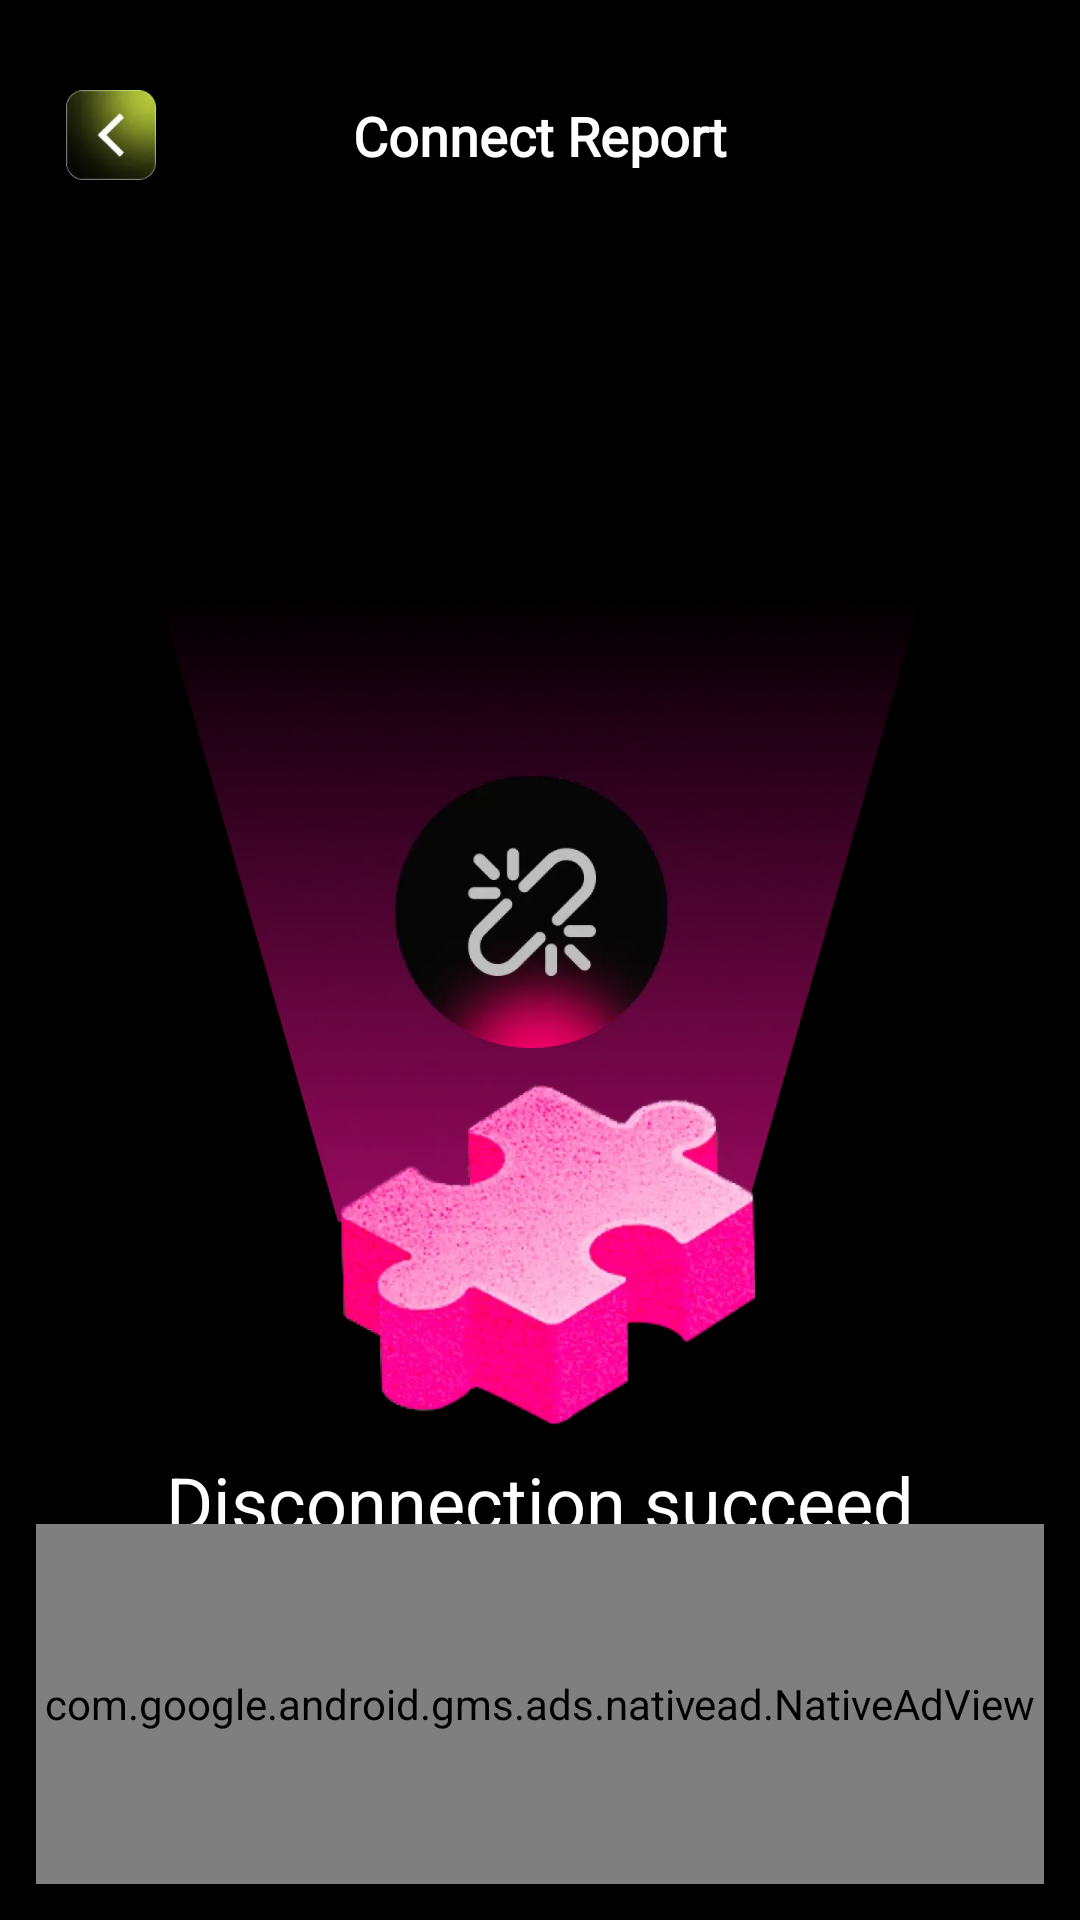

Here is an Android app screen rendered from its layout file. Give the layout XML and the strings, colors and styles it references.
<!-- AndroidManifest.xml: application theme Theme.Agreement -->
<!-- res/layout/activity_finish.xml -->
<?xml version="1.0" encoding="utf-8"?>
<layout xmlns:android="http://schemas.android.com/apk/res/android"
    xmlns:app="http://schemas.android.com/apk/res-auto">

    <data>

    </data>

    <androidx.constraintlayout.widget.ConstraintLayout
        android:layout_width="match_parent"
        android:layout_height="match_parent"
        android:background="@color/black">

        <ImageView
            android:id="@+id/img_back"
            android:layout_width="50dp"
            android:layout_height="50dp"
            android:layout_marginTop="20dp"
            android:layout_marginStart="12dp"
            android:scaleType="centerInside"
            android:src="@drawable/ic_back"
            app:layout_constraintStart_toStartOf="parent"
            app:layout_constraintTop_toTopOf="parent" />

        <androidx.appcompat.widget.AppCompatTextView
            android:id="@+id/tv_end_title"
            android:layout_width="wrap_content"
            android:layout_height="wrap_content"
            android:text="Connect Report"
            android:textColor="#FFFFFFFF"
            android:textSize="18sp"
            android:textStyle="bold"
            android:fontFamily="@font/montserrat"
            app:layout_constraintBottom_toBottomOf="@+id/img_back"
            app:layout_constraintEnd_toEndOf="parent"
            app:layout_constraintStart_toStartOf="parent"
            app:layout_constraintTop_toTopOf="@+id/img_back" />

        <ImageView
            android:id="@+id/img_vpn_end"
            android:layout_width="255dp"
            android:layout_height="287dp"
            android:layout_marginTop="140dp"
            android:src="@drawable/ic_end_dis"
            app:layout_constraintEnd_toEndOf="parent"
            app:layout_constraintStart_toStartOf="parent"
            app:layout_constraintTop_toBottomOf="@+id/tv_end_title" />

        <TextView
            android:id="@+id/tv_end_state_1"
            android:layout_width="wrap_content"
            android:layout_height="wrap_content"
            android:text="Disconnection succeed"
            android:textColor="#FFFFFFFF"
            android:textSize="24sp"
            app:layout_constraintEnd_toEndOf="parent"
            app:layout_constraintStart_toStartOf="parent"
            app:layout_constraintTop_toBottomOf="@+id/img_vpn_end" />

        <TextView
            android:id="@+id/tv_end_state_2"
            android:layout_width="wrap_content"
            android:layout_height="wrap_content"
            android:text="You have exposed in danger!"
            android:textColor="#FFADADAD"
            android:textSize="16sp"
            app:layout_constraintEnd_toEndOf="parent"
            app:layout_constraintStart_toStartOf="parent"
            app:layout_constraintTop_toBottomOf="@+id/tv_end_state_1" />
        <FrameLayout
            android:id="@+id/fl_ad"
            android:layout_width="match_parent"
            android:layout_height="120dp"
            android:layout_margin="12dp"
            app:layout_constraintBottom_toBottomOf="parent"
            app:layout_constraintEnd_toEndOf="parent"
            app:layout_constraintStart_toStartOf="parent">

            <ImageView
                android:id="@+id/img_ad_type"
                android:layout_width="match_parent"
                android:layout_height="match_parent"
                android:layout_gravity="center"
                android:scaleType="fitXY"
                android:src="@drawable/ic_ad_type" />

            <com.google.android.gms.ads.nativead.NativeAdView
                android:id="@+id/native_ad_view"
                android:layout_width="match_parent"
                android:layout_height="match_parent"
                android:layout_gravity="center">

                <LinearLayout
                    android:layout_width="match_parent"
                    android:layout_height="match_parent"
                    android:background="@drawable/bg_speed_main"
                    android:orientation="horizontal">
                    <androidx.constraintlayout.widget.ConstraintLayout
                        android:id="@+id/linearLayout2"
                        android:layout_width="0dp"
                        android:layout_weight="1"
                        android:layout_height="match_parent"
                        android:layout_gravity="center"
                        android:orientation="vertical">

                        <ImageView
                            android:id="@+id/ad_app_icon"
                            android:layout_width="39dp"
                            android:layout_height="39dp"
                            android:layout_marginStart="8dp"
                            android:layout_marginTop="18sp"
                            app:layout_constraintStart_toStartOf="parent"
                            app:layout_constraintTop_toTopOf="parent" />

                        <TextView
                            android:id="@+id/ad_headline"
                            android:layout_width="wrap_content"
                            android:layout_height="wrap_content"
                            android:drawablePadding="3dp"
                            android:ellipsize="end"
                            android:maxLines="1"
                            android:text="High schoolEscape 2"
                            android:textColor="#FFFFFFFF"
                            android:textSize="10sp"
                            android:fontFamily="@font/roboto"
                            android:layout_marginStart="12dp"
                            app:layout_constraintBottom_toBottomOf="@+id/ad_app_icon"
                            app:layout_constraintStart_toEndOf="@+id/ad_app_icon"
                            app:layout_constraintTop_toTopOf="@+id/ad_app_icon" />

                        <TextView
                            android:id="@+id/ad_call_to_action"
                            android:layout_width="wrap_content"
                            android:layout_height="wrap_content"
                            android:layout_weight="1"
                            android:background="@drawable/bg_button_op"
                            android:gravity="center"
                            android:layout_marginTop="16sp"
                            android:paddingVertical="8dp"
                            android:paddingHorizontal="15sp"
                            android:text="Install"
                            android:textColor="#FFFFFFFF"
                            android:textSize="12sp"
                            app:layout_constraintStart_toStartOf="@+id/ad_app_icon"
                            app:layout_constraintTop_toBottomOf="@+id/ad_app_icon" />

                    </androidx.constraintlayout.widget.ConstraintLayout>

                    <com.google.android.gms.ads.nativead.MediaView
                        android:id="@+id/ad_media"
                        android:layout_width="173dp"
                        android:layout_height="110dp"
                        android:layout_gravity="center_horizontal"
                        android:foregroundGravity="left|top" />


                </LinearLayout>

            </com.google.android.gms.ads.nativead.NativeAdView>
        </FrameLayout>

    </androidx.constraintlayout.widget.ConstraintLayout>
</layout>
<!-- resources referenced by this layout -->
<resources>
  <color name="black">#FF000000</color>
  <!-- drawable bg_button_op (drawable) -->
  <?xml version="1.0" encoding="utf-8"?>
  <shape xmlns:android="http://schemas.android.com/apk/res/android"
      android:shape="rectangle">
      <corners android:radius="4dp" />
      <solid android:color="#000000"/>
  </shape>
  <!-- drawable bg_speed_main (drawable) -->
  <?xml version="1.0" encoding="utf-8"?>
  <shape xmlns:android="http://schemas.android.com/apk/res/android"
      android:shape="rectangle">
      <corners android:radius="14dp" />
      <solid android:color="#343834"/>
  </shape>
  <!-- drawable ic_ad_type: webp bitmap (drawable-xxxhdpi, 3528 bytes) -->
  <!-- drawable ic_back: webp bitmap (drawable-xxxhdpi, 2126 bytes) -->
  <!-- drawable ic_end_dis: webp bitmap (drawable-xxxhdpi, 170012 bytes) -->
  <style name="Theme.Agreement" parent="Theme.AppCompat.DayNight.NoActionBar">
          <item name="android:windowNoTitle">true</item>
          <item name="android:windowTranslucentStatus">true</item>
          <item name="android:textAllCaps">false</item>
      </style>
</resources>
